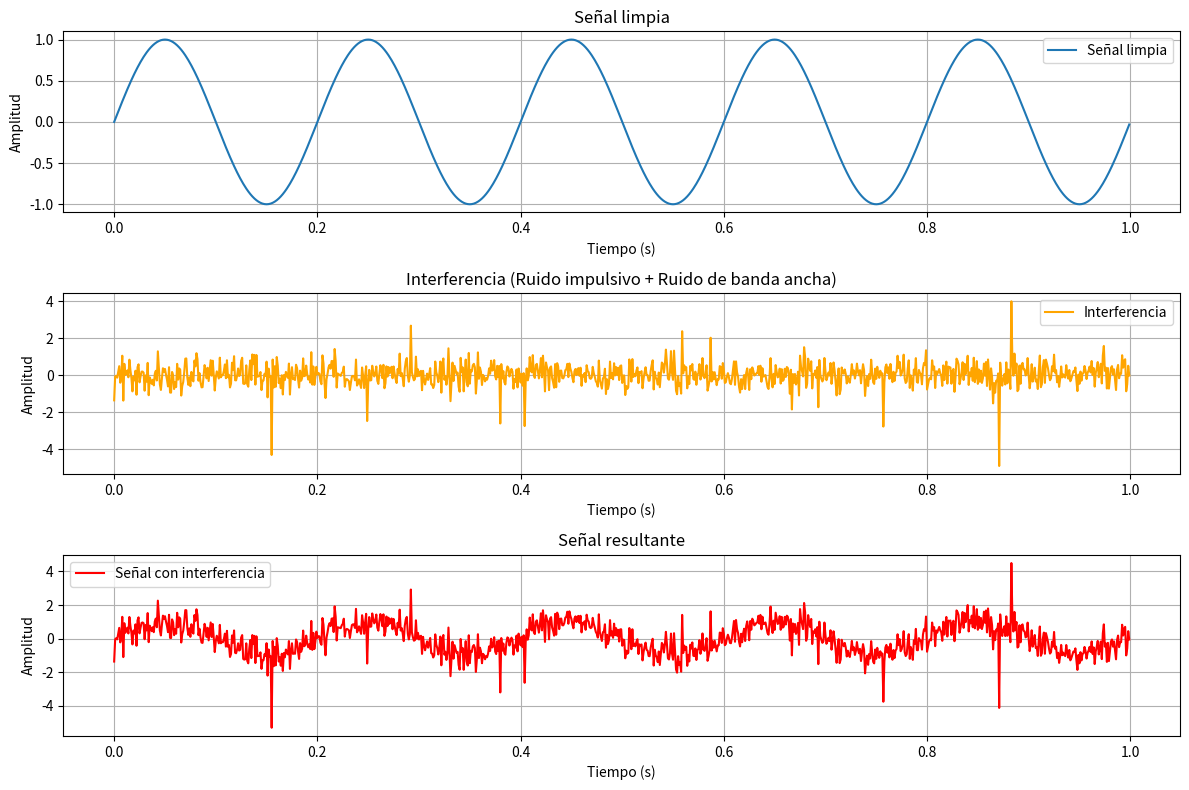

Here is the Python script that generated this plot:
import numpy as np

import matplotlib.pyplot as plt

# Parámetros de la señal
fs = 1000  # Frecuencia de muestreo (Hz)
t = np.linspace(0, 1, fs, endpoint=False)  # Vector de tiempo de 1 segundo
f = 5  # Frecuencia de la señal (Hz)

# Crear señal limpia (onda senoidal)
clean_signal = np.sin(2 * np.pi * f * t)

# Generar interferencia
# 1. Ruido impulsivo aleatorio
impulsive_noise = np.zeros_like(t)
num_impulses = 20  # Número de impulsos
impulse_indices = np.random.choice(len(t), num_impulses, replace=False)
impulsive_noise[impulse_indices] = np.random.uniform(-5, 5, num_impulses)

# 2. Ruido de banda ancha
broadband_noise = np.random.normal(0, 0.5, len(t))

# Sumar interferencia a la señal
interference = impulsive_noise + broadband_noise
noisy_signal = clean_signal + interference

# Graficar las señales
plt.figure(figsize=(12, 8))

# Señal limpia
plt.subplot(3, 1, 1)
plt.plot(t, clean_signal, label="Señal limpia")
plt.title("Señal limpia")
plt.xlabel("Tiempo (s)")
plt.ylabel("Amplitud")
plt.grid()
plt.legend()

# Interferencia
plt.subplot(3, 1, 2)
plt.plot(t, interference, label="Interferencia", color="orange")
plt.title("Interferencia (Ruido impulsivo + Ruido de banda ancha)")
plt.xlabel("Tiempo (s)")
plt.ylabel("Amplitud")
plt.grid()
plt.legend()

# Señal resultante
plt.subplot(3, 1, 3)
plt.plot(t, noisy_signal, label="Señal con interferencia", color="red")
plt.title("Señal resultante")
plt.xlabel("Tiempo (s)")
plt.ylabel("Amplitud")
plt.grid()
plt.legend()

plt.tight_layout()
plt.show()